9-way image classification set "dataset_scientific_split" from GitHub (singuyen0312e9/MangoLeaf); label vocabulary: anthracnose, bacterial canker, bacterial spot, cutting weevil, die back, gall midge, healthy, powdery mildew, sooty mould.

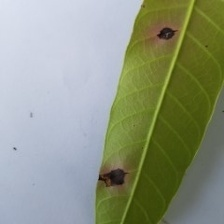
Label: anthracnose

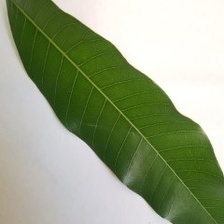
Label: healthy

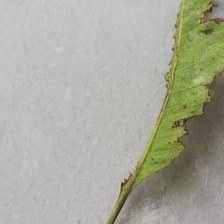
Label: bacterial canker

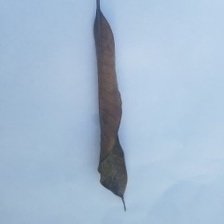
Label: die back

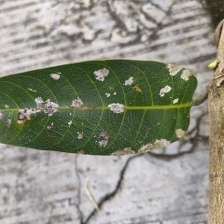
Label: powdery mildew

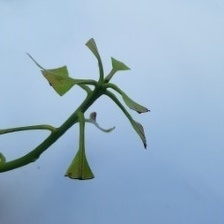
Label: cutting weevil
